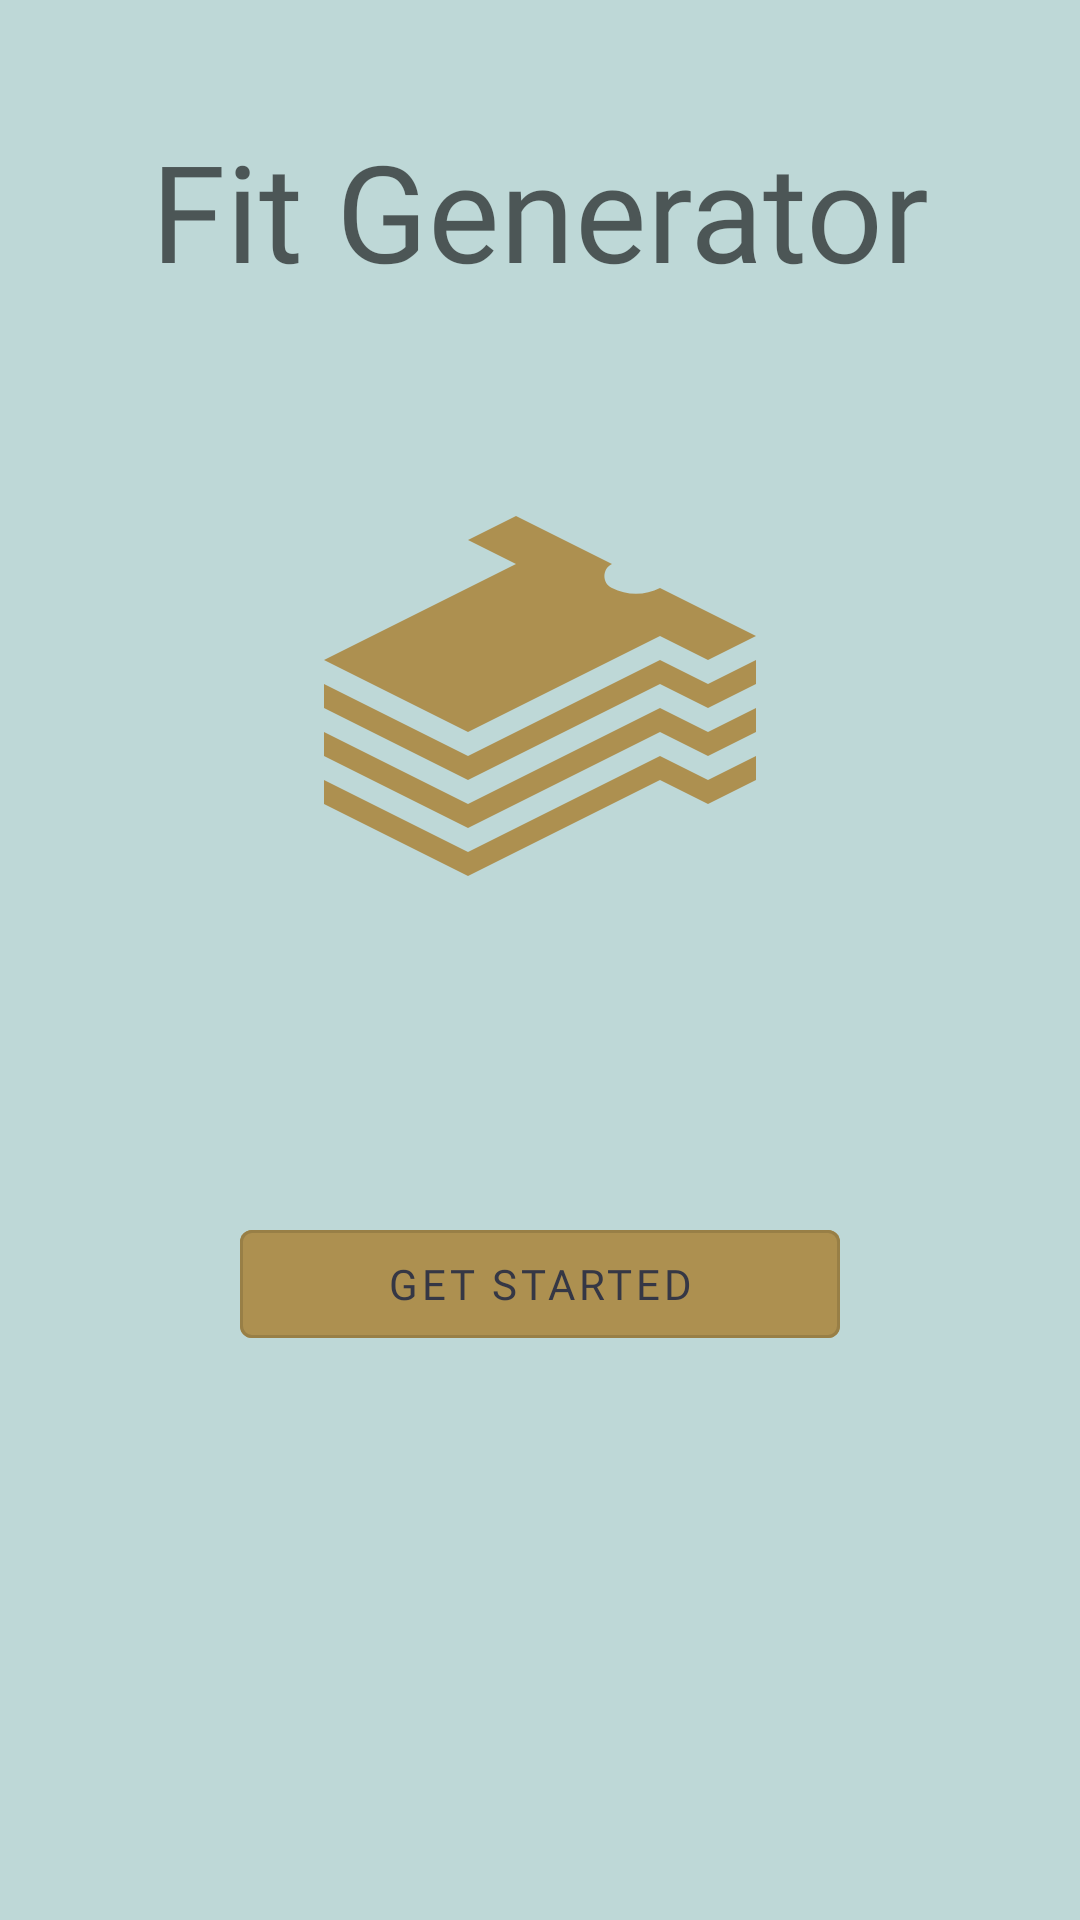

Write the Android layout XML for this screen, with the resource values it uses.
<!-- AndroidManifest.xml: application theme AppTheme -->
<!-- res/layout/activity_welcome.xml -->
<?xml version="1.0" encoding="utf-8"?>
<androidx.constraintlayout.widget.ConstraintLayout xmlns:android="http://schemas.android.com/apk/res/android"
    xmlns:app="http://schemas.android.com/apk/res-auto"
    xmlns:tools="http://schemas.android.com/tools"
    android:layout_width="match_parent"
    android:layout_height="match_parent"
    tools:context=".activities.WelcomeActivity">
    <LinearLayout
        android:background="@color/colorPrimary"
        android:layout_width="match_parent"
        android:layout_height="match_parent"
        android:orientation="vertical">
        <TextView
            android:layout_marginTop="40dp"
            android:gravity="center"
            android:textAppearance="@style/TextAppearance.AppCompat.Display2"
            android:fontFamily="@font/poppins_semibold"
            android:layout_width="match_parent"
            android:layout_height="wrap_content"
            android:text="Fit Generator"/>

        <ImageView
            android:layout_marginTop="52dp"
            android:layout_gravity="center"
            android:layout_width="200dp"
            android:layout_height="200dp"
            android:src="@drawable/app_icon"
             />
        <com.google.android.material.button.MaterialButton
            style="@style/Widget.MaterialComponents.Button.OutlinedButton"
            android:layout_marginTop="52dp"
            android:textColor="@color/primaryTextColor2"
            android:fontFamily="@font/poppins_semibold"
            android:backgroundTint="@color/secondaryColor"

            android:layout_gravity="center"
            android:id="@+id/btnGetStarted"
            android:layout_width="200dp"
            android:layout_height="wrap_content"
            android:text="Get Started"/>
    </LinearLayout>

</androidx.constraintlayout.widget.ConstraintLayout>
<!-- resources referenced by this layout -->
<resources>
  <color name="colorPrimary">#bed8d7</color>
  <color name="primaryTextColor2">#353745</color>
  <color name="secondaryColor">#ad9050</color>
  <!-- drawable app_icon (drawable) -->
  <?xml version="1.0" encoding="utf-8"?>
  <vector xmlns:android="http://schemas.android.com/apk/res/android"
      android:width="100dp"
      android:height="125dp"
      android:viewportWidth="100"
      android:viewportHeight="125">
  
      <path
          android:fillColor="@color/secondaryColor"
          android:pathData="M35,57.5l40-20l10,5l10-5l-20-10c-3.1,1.6-6.9,1.6-10,0c-2.1-1-2.1-4,0-5l-20-10l-10,5l10,5l-40,20L35,57.5z" />
      <path
          android:fillColor="@color/secondaryColor"
          android:pathData="M 75 42.5 L 35 62.5 L 5 47.5 L 5 52.5 L 35 67.5 L 75 47.5 L 85 52.5 L 95 47.5 L 95 42.5 L 85 47.5 Z" />
      <path
          android:fillColor="@color/secondaryColor"
  
          android:pathData="M 75 52.5 L 35 72.5 L 5 57.5 L 5 62.5 L 35 77.5 L 75 57.5 L 85 62.5 L 95 57.5 L 95 52.5 L 85 57.5 Z" />
      <path
          android:fillColor="@color/secondaryColor"
          android:pathData="M 75 62.5 L 35 82.5 L 5 67.5 L 5 72.5 L 35 87.5 L 75 67.5 L 85 72.5 L 95 67.5 L 95 62.5 L 85 67.5 Z" />
  </vector>
  <style name="AppTheme" parent="Theme.MaterialComponents.Light.NoActionBar">
          
          <item name="colorPrimary">@color/colorPrimary</item>
          <item name="colorPrimaryDark">@color/colorPrimaryDark</item>
          <item name="colorAccent">@color/primaryTextColor</item>
          <item name="colorSecondary">@color/secondaryColor</item>
          <item name="colorSecondaryVariant">@color/secondaryDarkColor</item>
      </style>
  <color name="colorPrimaryDark">#8ea7a6</color>
  <color name="primaryTextColor">#000000</color>
  <color name="secondaryDarkColor">#7c6325</color>
</resources>
